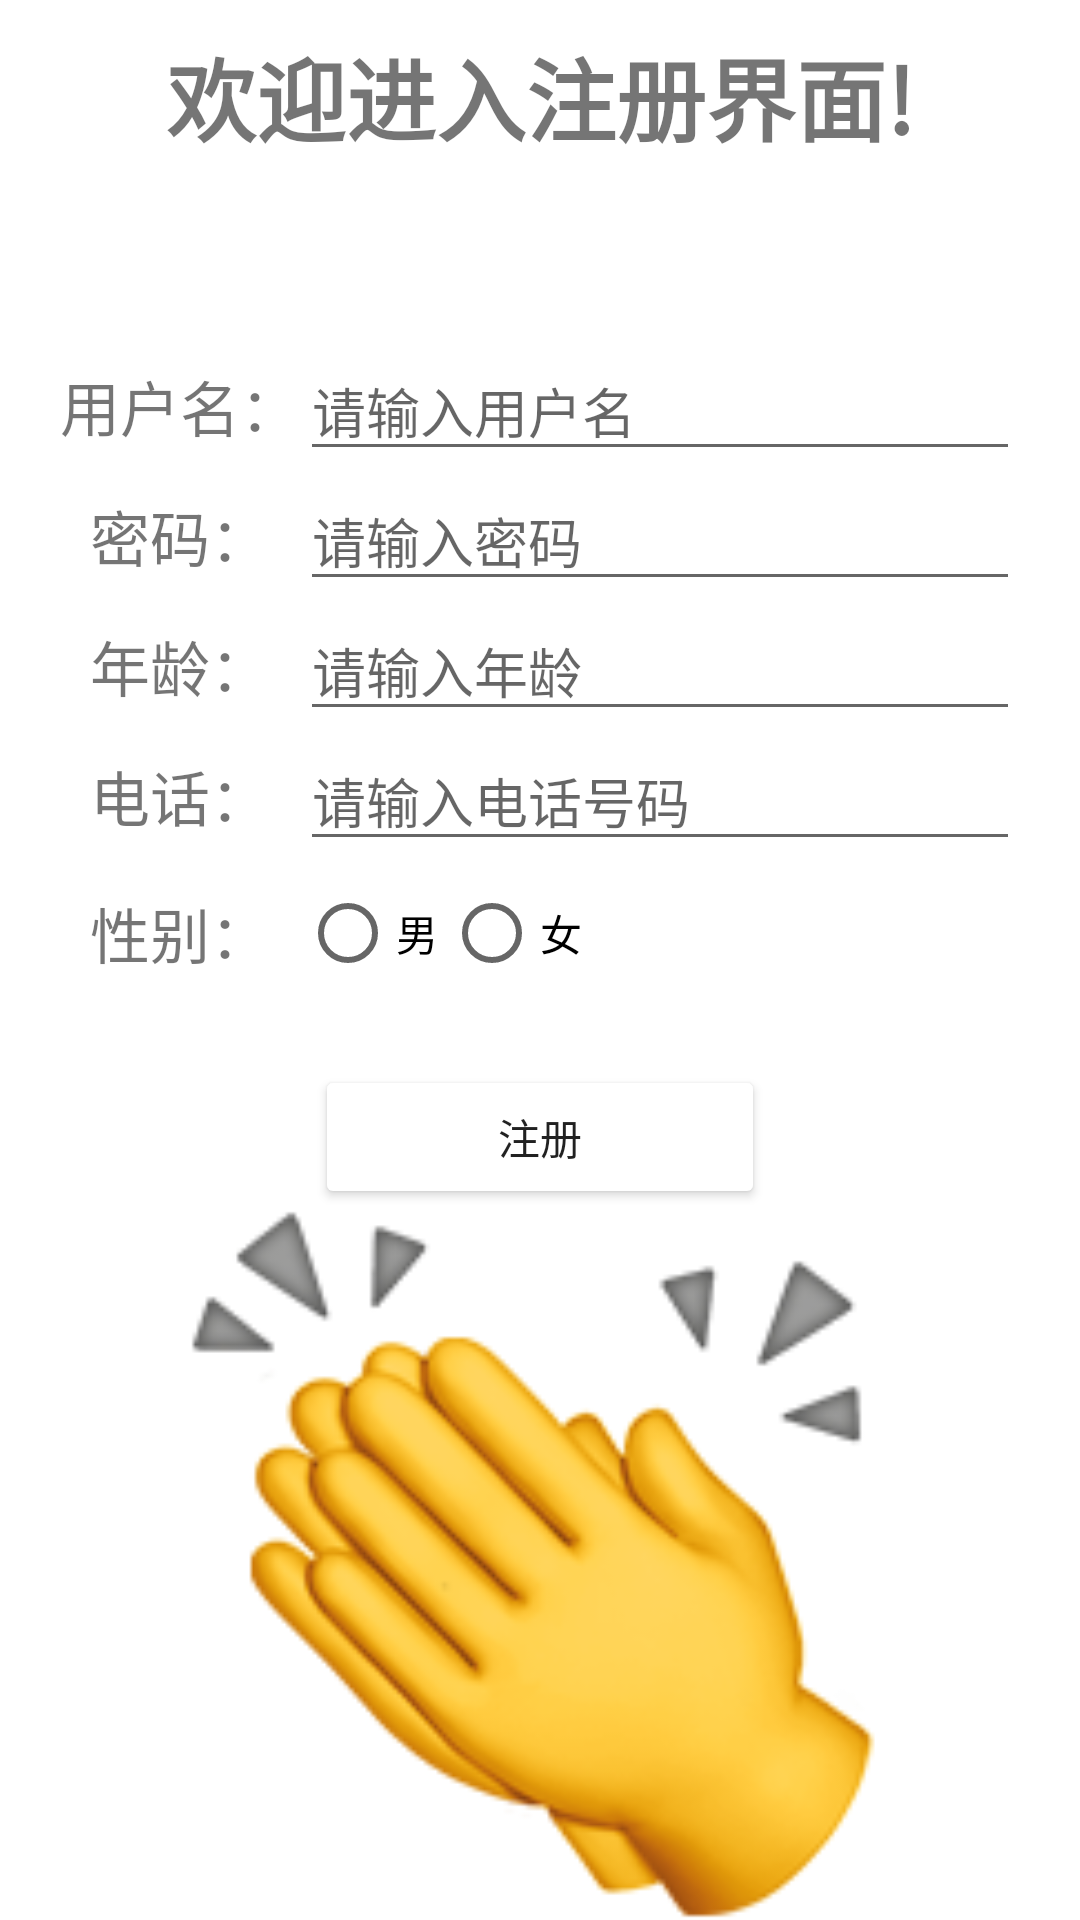

Layout XML and referenced resources for this Android screen:
<!-- AndroidManifest.xml: application theme Theme.NoActivity -->
<!-- res/layout/activity_register.xml -->
<?xml version="1.0" encoding="utf-8"?>
<androidx.constraintlayout.widget.ConstraintLayout xmlns:android="http://schemas.android.com/apk/res/android"
    xmlns:app="http://schemas.android.com/apk/res-auto"
    xmlns:tools="http://schemas.android.com/tools"
    android:layout_width="match_parent"
    android:layout_height="match_parent"
    tools:context=".login.RegisterActivity">


    <LinearLayout
        android:layout_width="match_parent"
        android:layout_height="match_parent"
        android:orientation="vertical">

        <TextView
            android:padding="10dp"
            android:layout_width="fill_parent"
            android:layout_height="wrap_content"
            android:layout_gravity="center"
            android:gravity="center"
            android:text="欢迎进入注册界面!"
            android:textSize="30dp"
            android:textStyle="bold" />

        <TableLayout
            android:layout_width="fill_parent"
            android:layout_height="wrap_content"
            android:layout_marginTop="30dp"
            android:padding="20dp"
            android:stretchColumns="1">

            <TableRow>

                <TextView
                    android:layout_width="wrap_content"
                    android:layout_height="wrap_content"
                    android:layout_gravity="center"
                    android:text="用户名："
                    android:textSize="20sp"
                    />

                <EditText
                    android:id="@+id/usernameRegister"
                    android:layout_width="fill_parent"
                    android:layout_height="wrap_content"
                    android:hint="请输入用户名" />
            </TableRow>

            <TableRow>

                <TextView
                    android:layout_width="wrap_content"
                    android:layout_height="wrap_content"
                    android:layout_gravity="center"
                    android:textSize="20sp"
                    android:text="密码：" />

                <EditText
                    android:id="@+id/passwordRegister"
                    android:layout_width="fill_parent"
                    android:layout_height="wrap_content"
                    android:hint="请输入密码" />
            </TableRow>

            <TableRow>

                <TextView
                    android:layout_width="wrap_content"
                    android:layout_height="wrap_content"
                    android:layout_gravity="center"
                    android:textSize="20sp"
                    android:text="年龄：" />

                <EditText
                    android:id="@+id/ageRegister"
                    android:layout_width="fill_parent"
                    android:layout_height="wrap_content"
                    android:hint="请输入年龄" />
            </TableRow>

            <TableRow>

                <TextView
                    android:layout_width="wrap_content"
                    android:layout_height="wrap_content"
                    android:layout_gravity="center"
                    android:textSize="20sp"
                    android:text="电话：" />

                <EditText
                    android:id="@+id/phoneRegister"
                    android:layout_width="fill_parent"
                    android:layout_height="wrap_content"
                    android:hint="请输入电话号码" />
            </TableRow>

            <TableRow>

                <TextView
                    android:layout_width="wrap_content"
                    android:layout_height="wrap_content"
                    android:layout_gravity="center"
                    android:text="性别："
                    android:textSize="20sp" />

                <RadioGroup
                    android:id="@+id/sexRegister"
                    android:layout_width="fill_parent"
                    android:layout_height="wrap_content"
                    android:checkedButton="@+id/woman"
                    android:orientation="horizontal">

                    <RadioButton
                        android:id="@+id/male"
                        android:layout_width="wrap_content"
                        android:layout_height="wrap_content"
                        android:text="男" />

                    <RadioButton
                        android:id="@+id/female"
                        android:layout_width="wrap_content"
                        android:layout_height="wrap_content"
                        android:text="女" />
                </RadioGroup>
            </TableRow>
        </TableLayout>

        <Button
            android:layout_gravity="center"
            android:id="@+id/Register"
            android:layout_width="150dp"
            android:layout_height="wrap_content"
            android:backgroundTint="@color/light_blue_A200"
            android:text="注册" />

        <ImageView
            android:layout_width="match_parent"
            android:layout_height="match_parent"
            android:src="@drawable/clip">

        </ImageView>


    </LinearLayout>

</androidx.constraintlayout.widget.ConstraintLayout>
<!-- resources referenced by this layout -->
<resources>
  <!-- drawable clip: png bitmap (drawable, 21193 bytes) -->
  <style name="Theme.NoActivity" parent="Theme.MaterialComponents.DayNight.DarkActionBar">
          
          <item name="colorPrimary">@color/purple_500</item>
          <item name="colorPrimaryVariant">@color/purple_700</item>
          <item name="colorOnPrimary">@color/white</item>
          
          <item name="colorSecondary">@color/teal_200</item>
          <item name="colorSecondaryVariant">@color/teal_700</item>
          <item name="colorOnSecondary">@color/black</item>
          
          <item name="android:statusBarColor">?attr/colorPrimaryVariant</item>
          
      </style>
  <!-- not gathered from this repository: default colours our renderer supplied (Android Studio template values) -->
  <color name="purple_500">#FF6200EE</color>
  <color name="purple_700">#FF3700B3</color>
  <color name="teal_200">#FF03DAC5</color>
  <color name="teal_700">#FF018786</color>
  <color name="black">#FF000000</color>
  <color name="white">#FFFFFFFF</color>
</resources>
